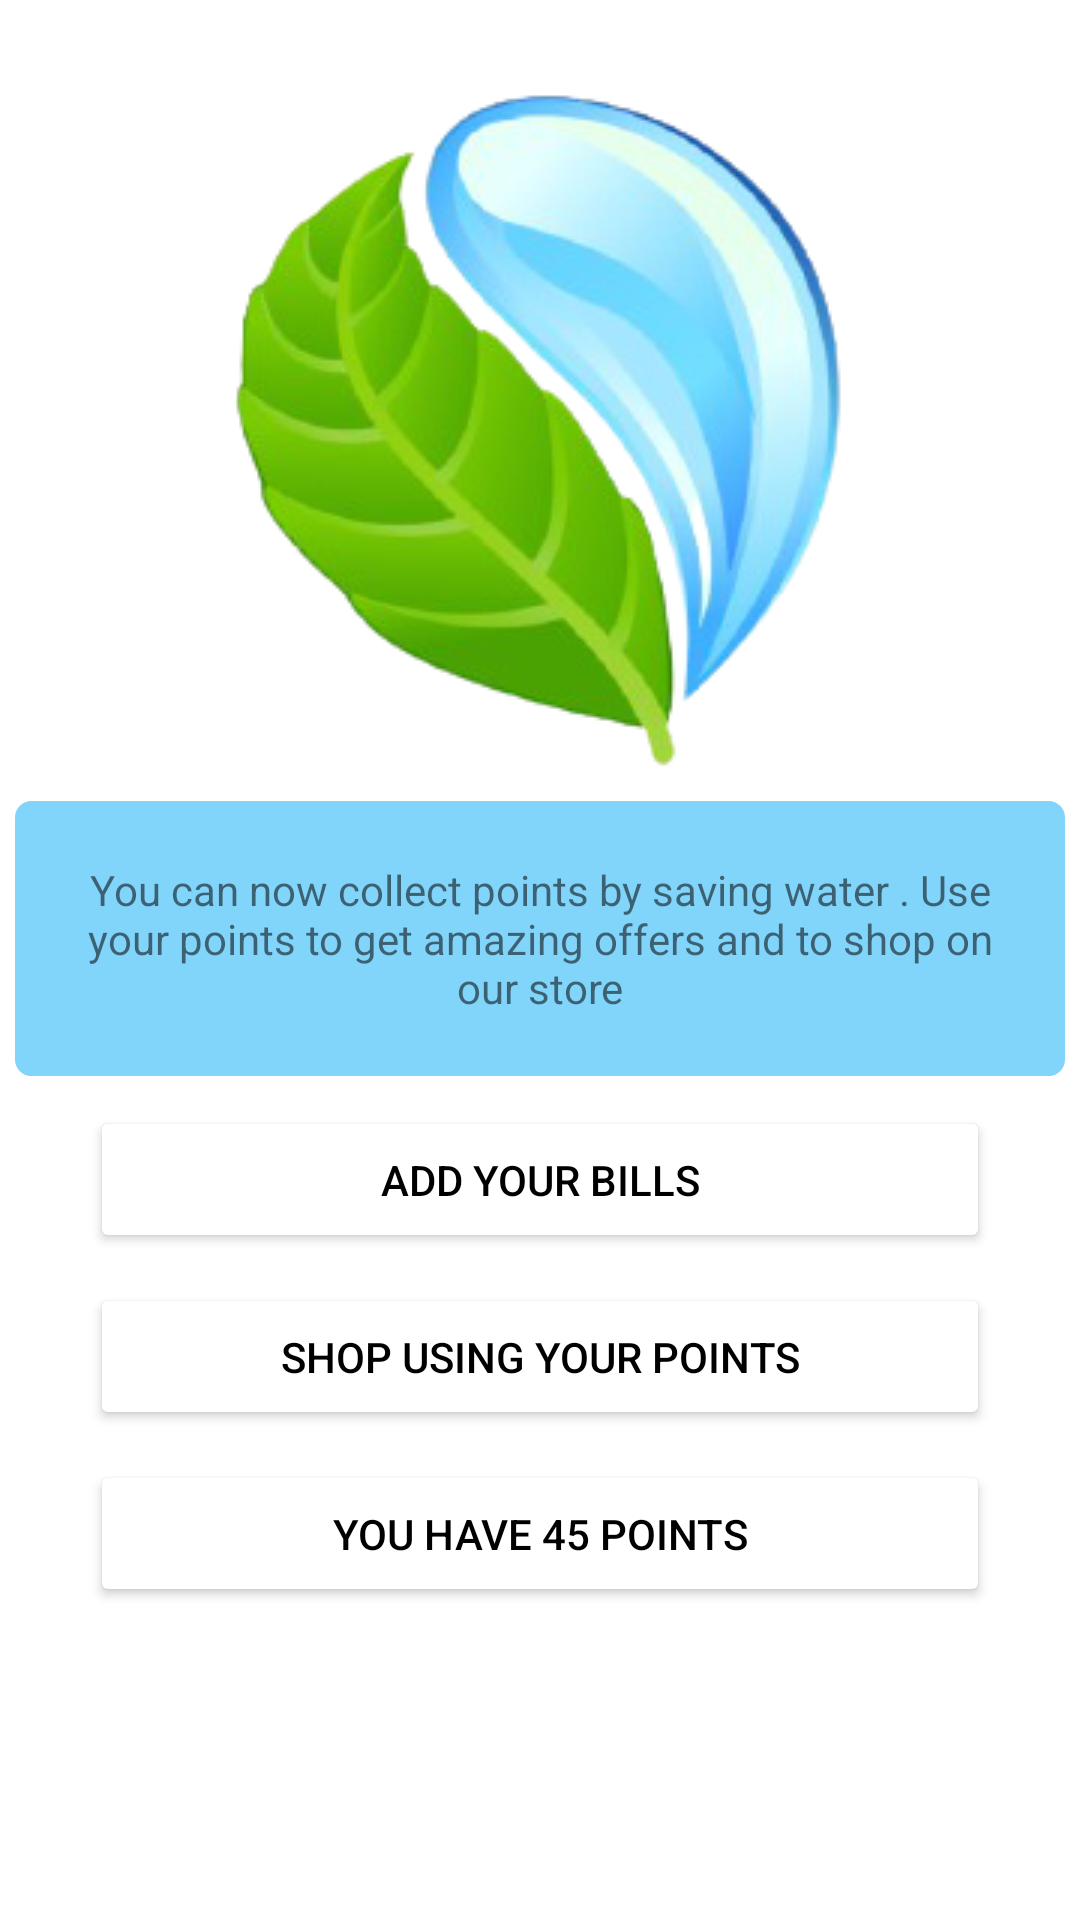

Here is an Android app screen rendered from its layout file. Give the layout XML and the strings, colors and styles it references.
<!-- AndroidManifest.xml: application theme Theme.BeGoodProject -->
<!-- res/layout/home_page.xml -->
<?xml version="1.0" encoding="utf-8"?>
<androidx.drawerlayout.widget.DrawerLayout xmlns:android="http://schemas.android.com/apk/res/android"
    xmlns:app="http://schemas.android.com/apk/res-auto"
    android:layout_width="match_parent"
    android:layout_height="match_parent"
    tools.context= ".homepage"
    android:id="@+id/drawerLayout">

    <androidx.constraintlayout.widget.ConstraintLayout

        android:layout_width="match_parent"
        android:layout_height="match_parent"
       >
    <ImageView
        android:id="@+id/imageView2"
        android:layout_width="wrap_content"
        android:layout_height="wrap_content"
        android:layout_marginTop="20dp"
        app:layout_constraintEnd_toEndOf="parent"
        app:layout_constraintStart_toStartOf="parent"
        app:layout_constraintTop_toTopOf="parent"
        app:srcCompat="@drawable/dropwater_finalone" />

    <TextView
        android:id="@+id/tvhometext"
        android:layout_width="350dp"
        android:layout_height="wrap_content"

        android:background="@drawable/custome_input"
        android:gravity="center|center_horizontal"
        android:padding="20dp"
        android:backgroundTint="@color/buttonFill"
        android:text="@string/homeTest"

        app:layout_constraintEnd_toEndOf="parent"
        app:layout_constraintStart_toStartOf="parent"
        app:layout_constraintTop_toBottomOf="@+id/imageView2" />

    <Button
        android:id="@+id/btnAddBill"
        android:layout_width="wrap_content"
        android:layout_height="wrap_content"
        android:width="300dp"
        android:text="@string/addYourBills"
        android:textColor="@color/black"
        app:backgroundTint="@color/white"
        app:layout_constraintEnd_toEndOf="parent"
        app:layout_constraintStart_toStartOf="parent"
        app:layout_constraintTop_toBottomOf="@+id/tvhometext"
        app:rippleColor="@color/buttonBorders"
        app:strokeColor="#000000"
        android:layout_margin="10dp"
        android:padding="15dp"/>

    <Button
        android:id="@+id/btnShopUsingPoints"
        android:layout_width="wrap_content"
        android:layout_height="wrap_content"
        android:text="@string/shopUsingPoints"
        app:layout_constraintEnd_toEndOf="parent"
        app:layout_constraintStart_toStartOf="parent"
        app:layout_constraintTop_toBottomOf="@+id/btnAddBill"
        android:width="300dp"
        app:rippleColor="@color/buttonBorders"
        app:backgroundTint="@color/white"
        android:textColor="@color/black"
        android:layout_margin="10dp"
        android:padding="15dp"
       />

    <Button
        android:id="@+id/btnPointsYouHave"
        android:layout_width="wrap_content"
        android:layout_height="wrap_content"
        android:text="@string/PointsYouHave"
        app:layout_constraintEnd_toEndOf="parent"
        app:layout_constraintStart_toStartOf="parent"
        app:layout_constraintTop_toBottomOf="@+id/btnShopUsingPoints"
        android:width="300dp"
        app:rippleColor="@color/buttonBorders"
        app:backgroundTint="@color/white"
        android:textColor="@color/black"
        android:layout_margin="10dp"
        android:padding="15dp"
        />
    </androidx.constraintlayout.widget.ConstraintLayout>
    <com.google.android.material.navigation.NavigationView
        android:layout_width="wrap_content"
        android:layout_height="match_parent"
        android:id="@+id/nav_view"
        app:menu="@menu/menu"
        android:layout_gravity="start"
        android:fitsSystemWindows="true"/>

</androidx.drawerlayout.widget.DrawerLayout>
<!-- resources referenced by this layout -->
<resources>
  <color name="black">#FF000000</color>
  <color name="buttonBorders">#0093ED</color>
  <color name="buttonFill">#81D4FA</color>
  <color name="white">#FFFFFFFF</color>
  <!-- drawable custome_input (drawable) -->
  <?xml version="1.0" encoding="utf-8"?>
  <selector xmlns:android="http://schemas.android.com/apk/res/android">
  <item android:state_enabled="true" android:state_focused="true">
      <shape android:shape="rectangle">
          <solid android:color="@color/white"></solid>
          <corners android:radius="5dp"></corners>
          <stroke android:color="@color/buttonBorders" android:width="1dp"></stroke>
      </shape>
  
  </item>
  
      <item android:state_enabled="true">
          <shape android:shape="rectangle">
              <solid android:color="@color/white"></solid>
              <corners android:radius="5dp"></corners>
              <stroke android:color="@color/buttonBorders" android:width="1dp"></stroke>
          </shape>
  
      </item>
  </selector>
  <!-- drawable dropwater_finalone: png bitmap (drawable, 66423 bytes) -->
  <string name="PointsYouHave">you have 45 points</string>
  <string name="addYourBills">Add your bills</string>
  <string name="homeTest">You can now collect points by saving water . Use your points to get amazing offers and to shop on our store </string>
  <string name="shopUsingPoints">Shop using your points</string>
  <style name="Theme.BeGoodProject" parent="Theme.MaterialComponents.DayNight.DarkActionBar">
          
          <item name="colorPrimary">@color/buttonFill</item>
          <item name="colorPrimaryVariant">@color/buttonFill</item>
          <item name="colorOnPrimary">@color/white</item>
          
          <item name="colorSecondary">@color/teal_200</item>
          <item name="colorSecondaryVariant">@color/teal_700</item>
          <item name="colorOnSecondary">@color/black</item>
          
          <item name="android:statusBarColor" tools:targetApi="l">?attr/colorPrimaryVariant</item>
          
      </style>
  <color name="teal_200">#FF03DAC5</color>
  <color name="teal_700">#FF018786</color>
</resources>
